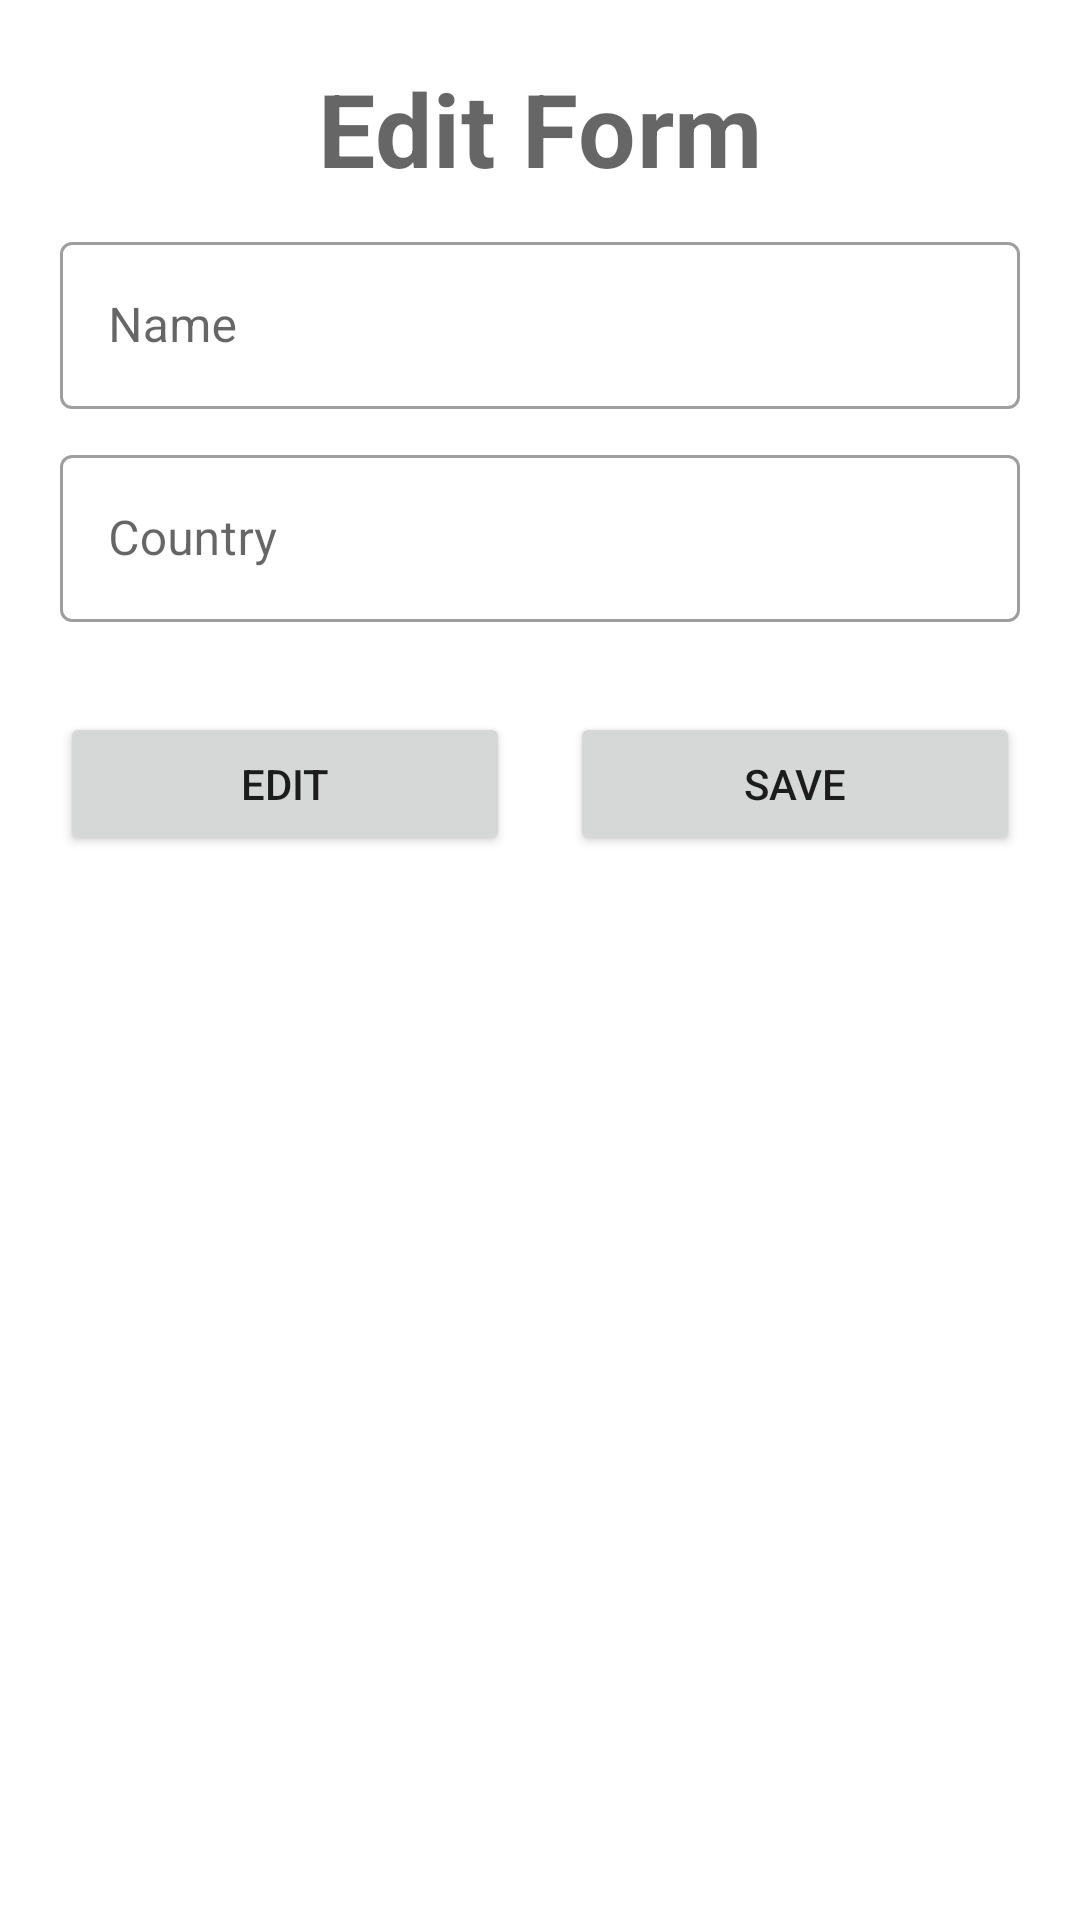

Layout XML and referenced resources for this Android screen:
<!-- AndroidManifest.xml: application theme Theme.Latihanuidesign -->
<!-- res/layout/activity_detail.xml -->
<?xml version="1.0" encoding="utf-8"?>
<androidx.constraintlayout.widget.ConstraintLayout xmlns:android="http://schemas.android.com/apk/res/android"
    xmlns:app="http://schemas.android.com/apk/res-auto"
    xmlns:tools="http://schemas.android.com/tools"
    android:layout_width="match_parent"
    android:layout_height="match_parent"
    android:padding="@dimen/paddingParent"
    tools:context=".DetailActivity">

    <TextView
        android:id="@+id/tv_title_detail"
        style="@style/Theme.Latihanuidesign.LargeText"
        android:layout_width="wrap_content"
        android:layout_height="wrap_content"
        android:text="@string/title_edit_form"
        app:layout_constraintStart_toStartOf="parent"
        app:layout_constraintTop_toTopOf="parent"
        app:layout_constraintEnd_toEndOf="parent" />

    <com.google.android.material.textfield.TextInputLayout
        android:id="@+id/til_name"
        style="@style/OutlinedTextInputLayout"
        app:layout_constraintTop_toBottomOf="@id/tv_title_detail"
        app:layout_constraintStart_toStartOf="parent"
        app:layout_constraintEnd_toEndOf="parent">

        <com.google.android.material.textfield.TextInputEditText
            android:id="@+id/et_name"
            android:layout_width="match_parent"
            android:layout_height="match_parent"
            android:hint="@string/hint_name"
            android:inputType="text"/>
    </com.google.android.material.textfield.TextInputLayout>

    <com.google.android.material.textfield.TextInputLayout
        android:id="@+id/til_country"
        style="@style/OutlinedTextInputLayout"
        app:layout_constraintStart_toStartOf="parent"
        app:layout_constraintEnd_toEndOf="parent"
        app:layout_constraintTop_toBottomOf="@id/til_name">

        <com.google.android.material.textfield.TextInputEditText
            android:id="@+id/et_country"
            android:layout_width="match_parent"
            android:layout_height="match_parent"
            android:hint="@string/country"
            android:inputType="text"/>
    </com.google.android.material.textfield.TextInputLayout>


    <Button
        android:id="@+id/btn_edit"
        android:layout_width="@dimen/buttonWidth"
        android:layout_height="wrap_content"
        android:layout_marginTop="@dimen/buttonMargin"
        android:text="@string/edit"
        app:layout_constraintTop_toBottomOf="@id/til_country"
        app:layout_constraintStart_toStartOf="parent"/>

    <Button
        android:id="@+id/btn_save"
        android:layout_width="@dimen/buttonWidth"
        android:layout_height="wrap_content"
        android:layout_marginTop="@dimen/buttonMargin"
        android:text="@string/save"
        app:layout_constraintTop_toBottomOf="@id/til_country"
        app:layout_constraintEnd_toEndOf="parent"/>

</androidx.constraintlayout.widget.ConstraintLayout>
<!-- resources referenced by this layout -->
<resources>
  <dimen name="buttonMargin">30dp</dimen>
  <dimen name="buttonWidth">150dp</dimen>
  <dimen name="paddingParent">20dp</dimen>
  <string name="country">Country</string>
  <string name="edit">Edit</string>
  <string name="hint_name">Name</string>
  <string name="save">Save</string>
  <string name="title_edit_form">Edit Form</string>
  <style name="OutlinedTextInputLayout" parent="Widget.MaterialComponents.TextInputLayout.OutlinedBox">
          <item name="android:layout_width">match_parent</item>
          <item name="android:layout_height">wrap_content</item>
          <item name="android:layout_marginTop">@dimen/editTextMarginVertical</item>
          <item name="android:layout_marginBottom">@dimen/editTextMarginVertical</item>
      </style>
  <style name="Theme.Latihanuidesign.LargeText">
          <item name="android:textAppearance">@style/TextAppearance.MaterialComponents.Headline4</item>
          <item name="android:textStyle">bold</item>
      </style>
  <style name="Theme.Latihanuidesign" parent="Theme.MaterialComponents.DayNight.DarkActionBar">
          
          <item name="colorPrimary">@color/light_green_600_primary</item>
          <item name="colorPrimaryVariant">@color/light_green_600_dark</item>
          <item name="colorOnPrimary">@color/white</item>
          
          <item name="colorSecondary">@color/light_green_600_primary</item>
          <item name="colorSecondaryVariant">@color/light_green_600_dark</item>
          <item name="colorOnSecondary">@color/black</item>
          
          <item name="android:statusBarColor">?attr/colorPrimaryVariant</item>
          
      </style>
  <dimen name="editTextMarginVertical">10dp</dimen>
  <color name="light_green_600_primary">#7cb342</color>
  <color name="light_green_600_dark">#4b830d</color>
  <color name="white">#FFFFFFFF</color>
  <color name="black">#FF000000</color>
</resources>
